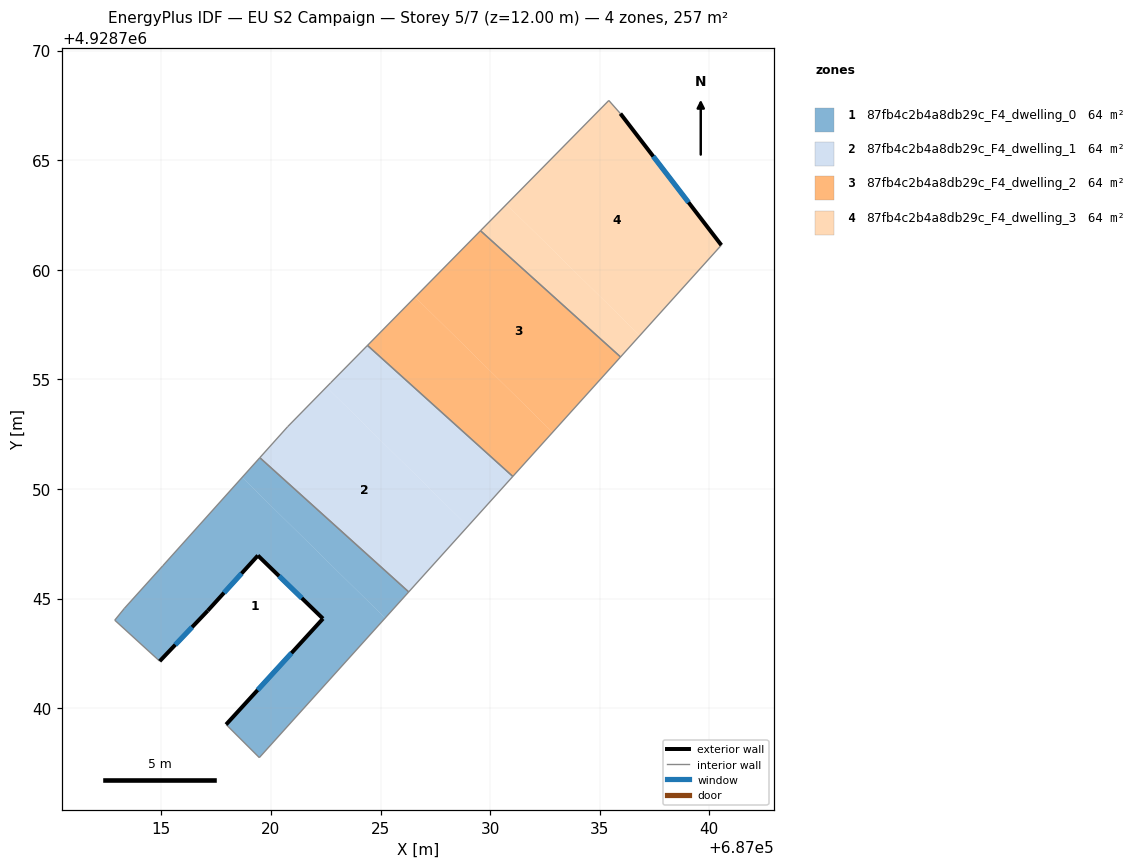
=== STOREY PLAN SPEC (per zone: floor XY polygon, exterior-wall plan segments, windows/doors) ===
zone 1: 87fb4c2b4a8db29c_F4_dwelling_0  (64.3 m²)
  floor: (687025.21, 4928744.11) (687019.47, 4928737.75) (687017.95, 4928739.25) (687022.38, 4928744.08) (687019.41, 4928746.96) (687017.12, 4928744.45) (687014.93, 4928742.14) (687012.88, 4928744.01) (687013.32, 4928744.55) (687015.07, 4928746.50) (687018.69, 4928750.53)
  floor: (687026.29, 4928745.30) (687025.21, 4928744.11) (687018.69, 4928750.53) (687019.49, 4928751.43)
  exterior wall: (687017.12, 4928744.45) – (687019.41, 4928746.96)  [3.4 m]
    window: (687017.86, 4928745.26) – (687018.66, 4928746.15)  [1.2 m²]
  exterior wall: (687014.93, 4928742.14) – (687017.12, 4928744.45)  [3.2 m]
    window: (687015.64, 4928742.89) – (687016.40, 4928743.70)  [1.2 m²]
  exterior wall: (687022.38, 4928744.08) – (687017.95, 4928739.25)  [6.5 m]
    window: (687020.94, 4928742.51) – (687019.39, 4928740.83)  [2.4 m²]
  exterior wall: (687019.41, 4928746.96) – (687022.38, 4928744.08)  [4.1 m]
    window: (687020.37, 4928746.03) – (687021.41, 4928745.02)  [1.5 m²]
  interior walls: 7
zone 2: 87fb4c2b4a8db29c_F4_dwelling_1  (64.3 m²)
  floor: (687028.99, 4928748.30) (687026.29, 4928745.30) (687019.49, 4928751.43) (687020.77, 4928752.84) (687022.53, 4928754.65)
  floor: (687031.04, 4928750.57) (687028.99, 4928748.30) (687022.53, 4928754.65) (687022.73, 4928754.84) (687024.41, 4928756.55)
  interior walls: 6
zone 3: 87fb4c2b4a8db29c_F4_dwelling_2  (64.3 m²)
  floor: (687035.95, 4928756.02) (687032.85, 4928752.59) (687026.58, 4928758.76) (687029.56, 4928761.78)
  floor: (687032.85, 4928752.59) (687031.04, 4928750.57) (687024.41, 4928756.55) (687026.58, 4928758.76)
  interior walls: 4
zone 4: 87fb4c2b4a8db29c_F4_dwelling_3  (64.3 m²)
  floor: (687035.94, 4928767.12) (687040.55, 4928761.12) (687036.83, 4928757.00) (687030.75, 4928762.98) (687035.42, 4928767.72)
  floor: (687036.83, 4928757.00) (687035.95, 4928756.02) (687029.56, 4928761.78) (687030.75, 4928762.98)
  exterior wall: (687040.55, 4928761.12) – (687035.94, 4928767.12)  [7.6 m]
    window: (687039.05, 4928763.08) – (687037.44, 4928765.17)  [2.8 m²]
  interior walls: 4

=== DERIVED (storey summary) ===
Building: EU S2 Campaign
Storey: 5 of 7  (floor level z = 12.00 m)
Storey gross floor area: 257.3 m²
Zones on this storey: 4
  - 87fb4c2b4a8db29c_F4_dwelling_0: floor 64.3 m²; exterior wall 17.3 m (51.8 m²); 4 window(s) 6.3 m²; WWR 12.2%
  - 87fb4c2b4a8db29c_F4_dwelling_1: floor 64.3 m²
  - 87fb4c2b4a8db29c_F4_dwelling_2: floor 64.3 m²
  - 87fb4c2b4a8db29c_F4_dwelling_3: floor 64.3 m²; exterior wall 7.6 m (22.7 m²); 1 window(s) 2.8 m²; WWR 12.2%
Zone adjacency (shared interzone walls):
  - 87fb4c2b4a8db29c_F4_dwelling_0 ↔ 87fb4c2b4a8db29c_F4_dwelling_1
  - 87fb4c2b4a8db29c_F4_dwelling_1 ↔ 87fb4c2b4a8db29c_F4_dwelling_2
  - 87fb4c2b4a8db29c_F4_dwelling_2 ↔ 87fb4c2b4a8db29c_F4_dwelling_3